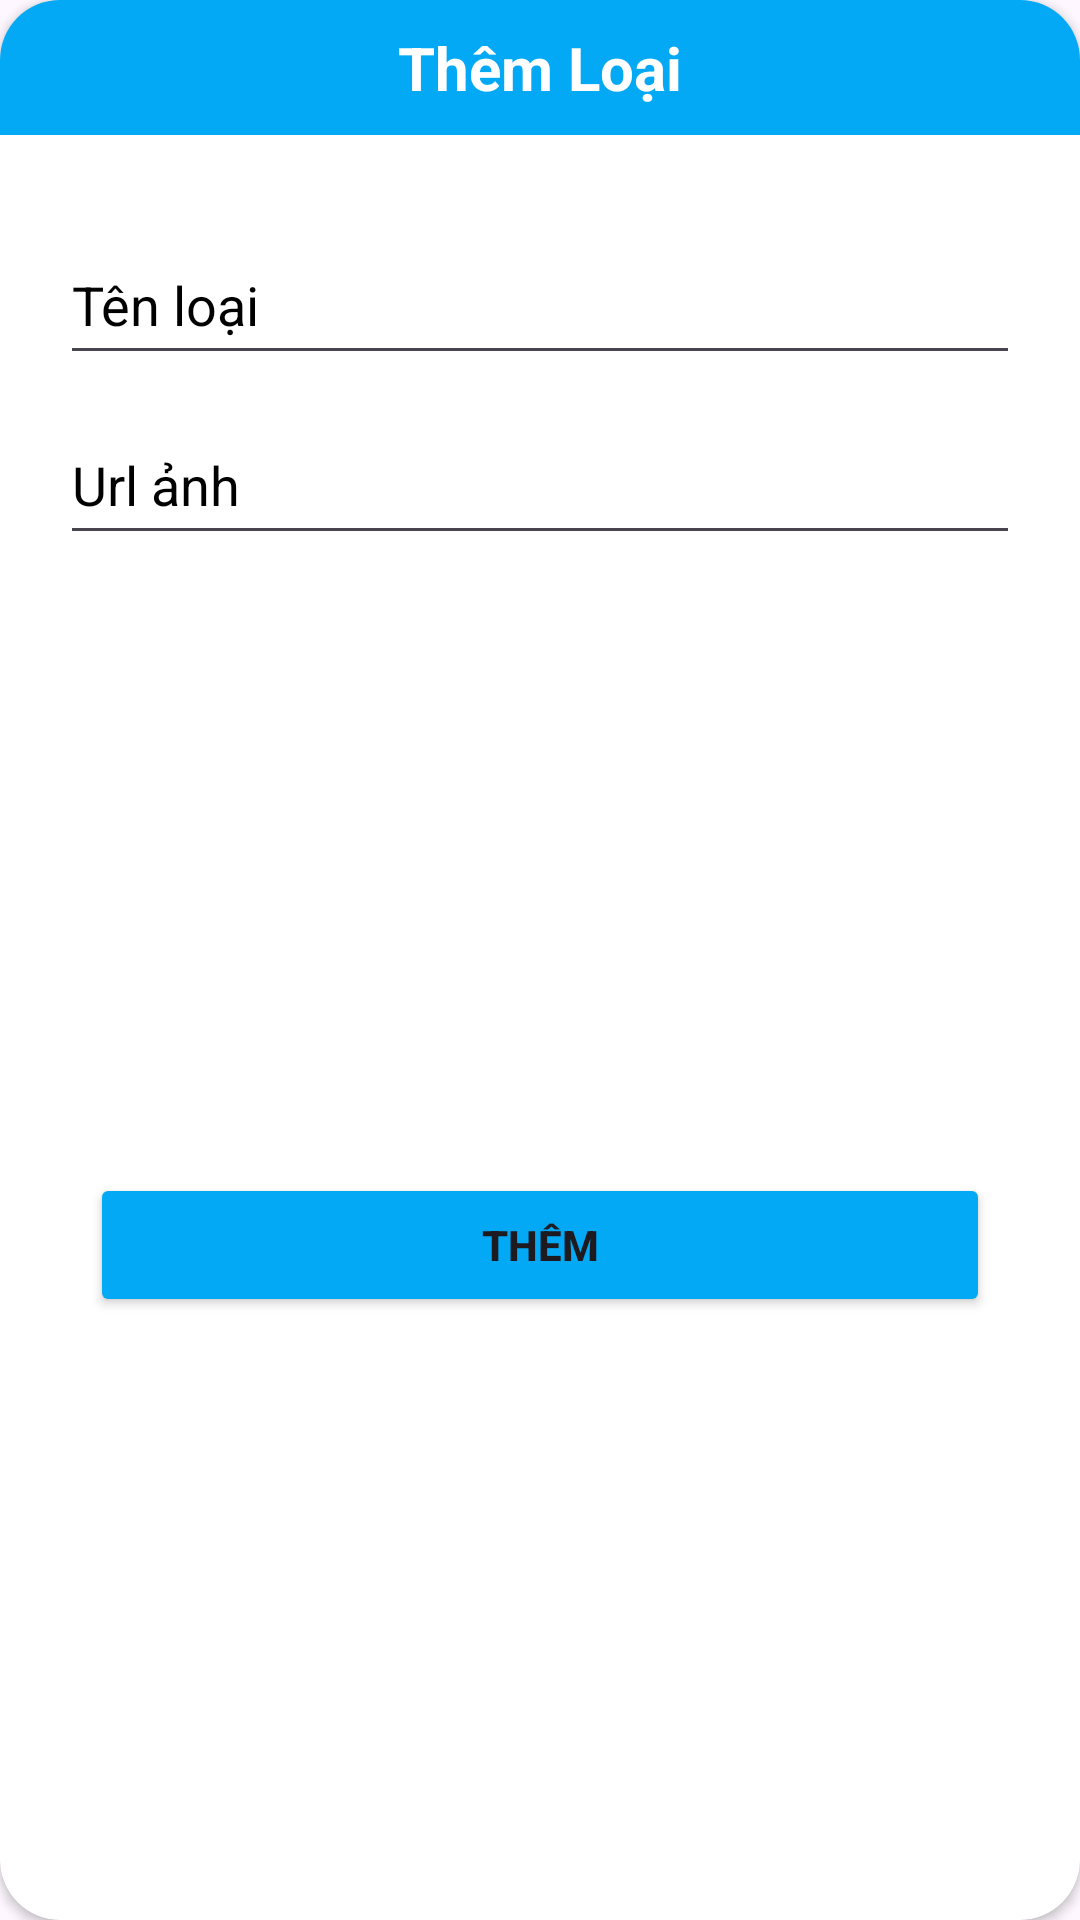

Android layout source for this screen:
<!-- AndroidManifest.xml: application theme Theme.ỨngDụngĐặtĐồUống -->
<!-- res/layout/dialog_add_category.xml -->
<?xml version="1.0" encoding="utf-8"?>
<androidx.cardview.widget.CardView xmlns:android="http://schemas.android.com/apk/res/android"
    xmlns:app="http://schemas.android.com/apk/res-auto"
    android:layout_width="match_parent"
    android:layout_height="wrap_content"
    android:layout_margin="10dp"    android:background="@drawable/bg_boder_liss"

    app:cardCornerRadius="20dp">
    <LinearLayout
        android:layout_width="match_parent"
        android:layout_height="match_parent"
        android:orientation="vertical">

        <TextView
            android:id="@+id/tvNewItem"
            android:layout_width="match_parent"
            android:layout_height="45dp"
            android:layout_gravity="center"
            android:layout_marginBottom="20dp"
            android:background="#03A9F4"
            android:gravity="center"
            android:text="Thêm Loại"
            android:textColor="@color/white"
            android:textSize="20sp"
            android:textStyle="bold" />


        <EditText
            android:id="@+id/edt_name_category"
            android:layout_width="match_parent"
            android:layout_height="50dp"
            android:layout_marginLeft="20dp"
            android:layout_marginTop="10dp"
            android:layout_marginRight="20dp"
            android:hint="Tên loại"
            android:textColor="#000"
            android:textColorHint="#000" />

        <EditText
            android:id="@+id/img_select"
            android:layout_width="match_parent"
            android:layout_height="50dp"
            android:layout_marginLeft="20dp"
            android:layout_marginTop="10dp"
            android:layout_marginRight="20dp"
            android:hint="Url ảnh"
            android:textColor="#000"
            android:textColorHint="#000" />

    <ImageView
        android:id="@+id/img_Url"
        android:layout_width="192dp"
        android:layout_height="171dp"
        android:layout_gravity="center"
        android:layout_marginLeft="20dp"
        android:layout_marginTop="15dp"
        android:layout_marginRight="20dp"
        android:scaleType="fitCenter"
        android:src="@drawable/img_select"/>


    <Button
        android:id="@+id/btn_add"
        android:layout_width="match_parent"
        android:layout_height="wrap_content"
        android:layout_marginStart="30dp"
        android:layout_marginTop="20dp"
        android:layout_marginEnd="30dp"
        android:layout_marginBottom="10dp"
        android:gravity="center"
        android:text="Thêm"
        android:backgroundTint="#03A9F4"
        android:textStyle="bold" />
    </LinearLayout>

</androidx.cardview.widget.CardView>
<!-- resources referenced by this layout -->
<resources>
  <!-- drawable bg_boder_liss (drawable) -->
  <?xml version="1.0" encoding="utf-8"?>
  <shape xmlns:android="http://schemas.android.com/apk/res/android">
      <stroke
          android:width="1dp"
          android:color="@color/black">
  
      </stroke>
      <corners android:radius="15dp">
  
      </corners>
      <solid android:color="@color/white" />
  </shape>
  <style name="Theme.ỨngDụngĐặtĐồUống" parent="Base.Theme.ỨngDụngĐặtĐồUống" />
  <style name="Base.Theme.ỨngDụngĐặtĐồUống" parent="Theme.Material3.DayNight.NoActionBar">
          
          
      </style>
  <!-- not gathered from this repository: default colours our renderer supplied (Android Studio template values) -->
  <color name="black">#FF000000</color>
  <color name="white">#FFFFFFFF</color>
</resources>
